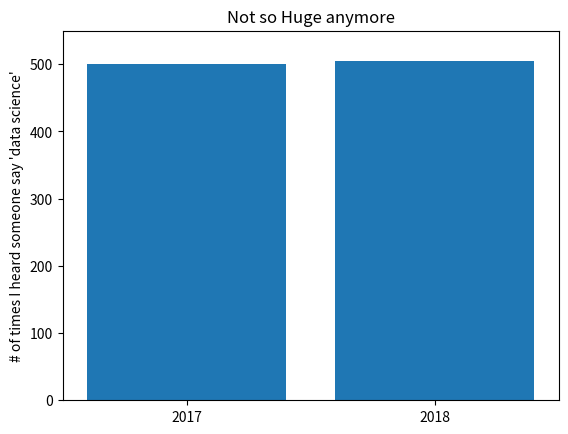

Reproduce this figure in Python.
from matplotlib import pyplot as plt

mentions = [500, 505]
years = [2017, 2018]

plt.bar(years, mentions, 0.8)
plt.xticks(years)
plt.ylabel("# of times I heard someone say 'data science'")

plt.ticklabel_format(useOffset=False)
plt.axis([2016.5, 2018.5, 0, 550])
plt.title('Not so Huge anymore')
plt.show()
